Run: headless pygame with SDL's dummy video driver; simulated clock (each Clock.tick advances the game by its frame time, no real sleeping); random seed 0; keys injected as events and as key.get_pressed() state; mouse plan: one left click at the window centre at the start of phase 2, then a move to the lower-right quarter at the start of phase 3.
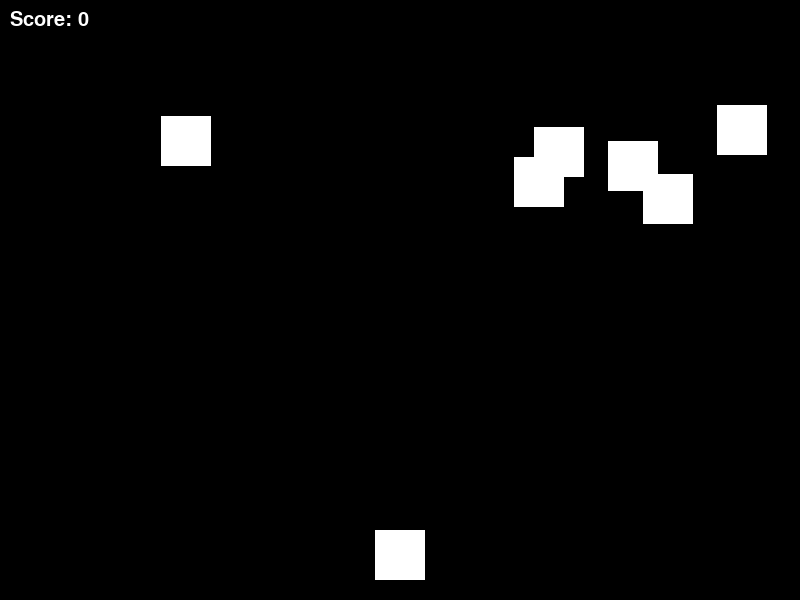
Frame 1 of 4 · flips 1–60 · no input
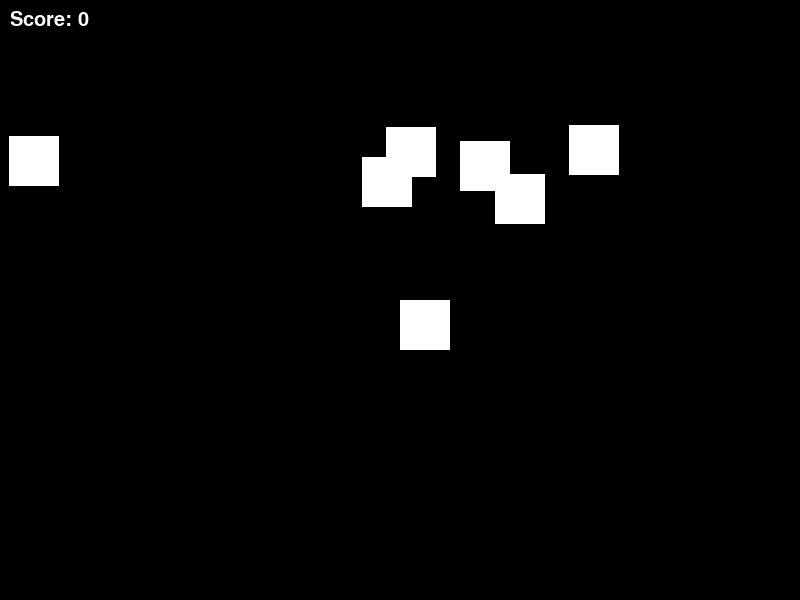
Frame 2 of 4 · flips 61–180 · clicked the window centre · tapped SPACE, RETURN · held RIGHT (→), D
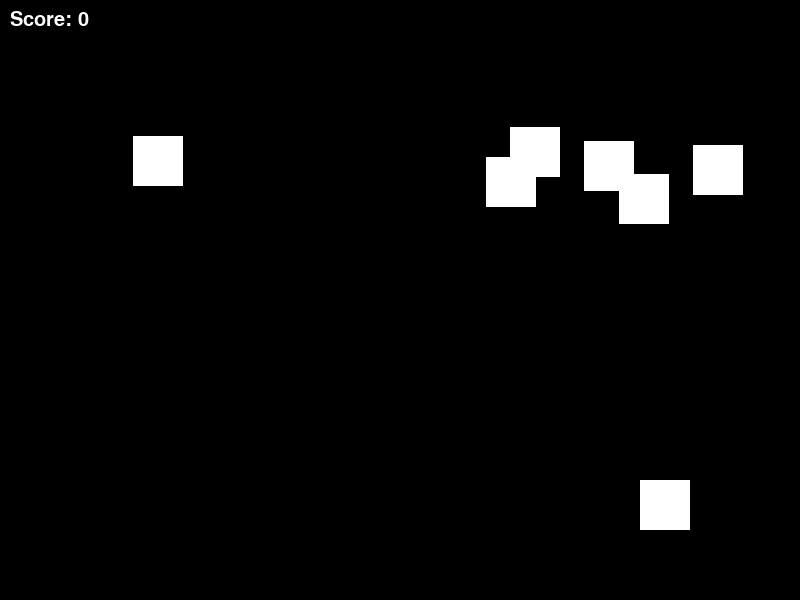
Frame 3 of 4 · flips 181–300 · moved the mouse to the lower-right quarter · held DOWN (↓), S
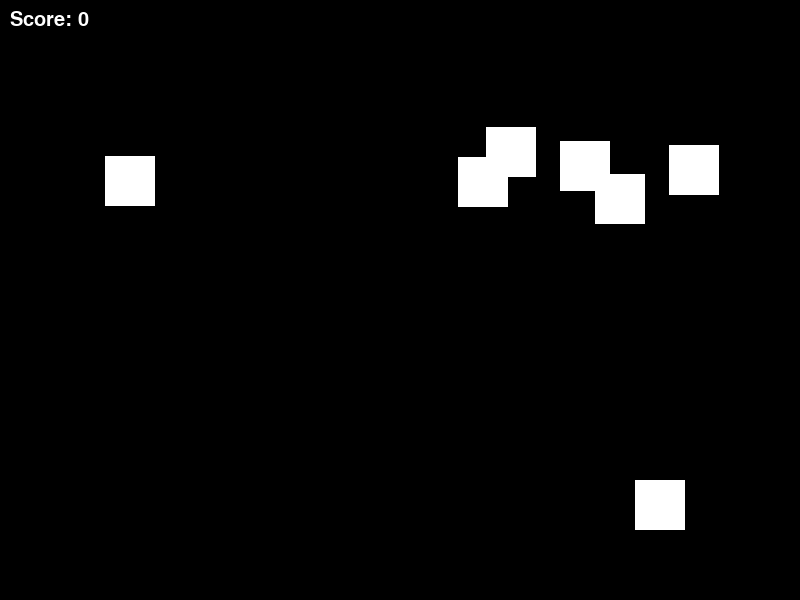
Frame 4 of 4 · flips 301–420 · held LEFT (←), A, UP (↑), W

The pygame program that drew these frames:

import pygame
import sys
import random

# Initialize pygame
pygame.init()

# Constants for the screen dimensions
SCREEN_WIDTH = 800
SCREEN_HEIGHT = 600

# Colors
WHITE = (255, 255, 255)

# Create the screen
screen = pygame.display.set_mode((SCREEN_WIDTH, SCREEN_HEIGHT))
pygame.display.set_caption("Space Invaders - Levels and Mouse Control")

# Player properties
player_width = 50
player_height = 50
player_x = SCREEN_WIDTH // 2 - player_width // 2
player_y = SCREEN_HEIGHT - player_height - 20
player_speed = 5

# Enemy properties
enemy_width = 50
enemy_height = 50
enemies = []
enemy_speed = 2

# Bullet properties
bullet_width = 5
bullet_height = 15
bullet_speed = 7
bullets = []

# Score and level
score = 0
level = 1
font = pygame.font.SysFont(None, 30)

def draw_player():
    pygame.draw.rect(screen, WHITE, (player_x, player_y, player_width, player_height))

def generate_enemies(num_enemies):
    global enemies
    enemies = []
    for _ in range(num_enemies):
        enemy_x = random.randint(0, SCREEN_WIDTH - enemy_width)
        enemy_y = random.randint(50, 200)
        enemies.append((enemy_x, enemy_y))

def draw_enemies():
    for enemy_x, enemy_y in enemies:
        pygame.draw.rect(screen, WHITE, (enemy_x, enemy_y, enemy_width, enemy_height))

def fire_bullet(x, y):
    bullets.append((x, y))

def move_bullets():
    for i in range(len(bullets)):
        x, y = bullets[i]
        y -= bullet_speed
        bullets[i] = (x, y)

def is_collision(enemy_x, enemy_y, bullet_x, bullet_y):
    distance = ((enemy_x - bullet_x) ** 2 + (enemy_y - bullet_y) ** 2) ** 0.5
    return distance < 27  # Adjust this value for better accuracy

def draw_score():
    score_display = font.render("Score: " + str(score), True, WHITE)
    screen.blit(score_display, (10, 10))

def game_over():
    game_over_font = pygame.font.SysFont(None, 50)
    game_over_text = game_over_font.render("GAME OVER", True, WHITE)
    screen.blit(game_over_text, (SCREEN_WIDTH // 2 - 100, SCREEN_HEIGHT // 2))
    pygame.display.update()
    pygame.time.wait(2000)
    pygame.quit()
    sys.exit()

# Initialize the first level
generate_enemies(6)

# Clock object to control FPS
clock = pygame.time.Clock()

# Game loop
while True:
    for event in pygame.event.get():
        if event.type == pygame.QUIT:
            pygame.quit()
            sys.exit()

        # Player controls using the mouse
        if event.type == pygame.MOUSEMOTION:
            player_x, player_y = event.pos

        if event.type == pygame.MOUSEBUTTONDOWN:
            bullet_x = player_x + player_width // 2 - bullet_width // 2
            bullet_y = player_y
            fire_bullet(bullet_x, bullet_y)

        # Player controls using keyboard
        if event.type == pygame.KEYDOWN:
            if event.key == pygame.K_LEFT:
                player_x -= player_speed
            elif event.key == pygame.K_RIGHT:
                player_x += player_speed
            elif event.key == pygame.K_SPACE:
                bullet_x = player_x + player_width // 2 - bullet_width // 2
                bullet_y = player_y
                fire_bullet(bullet_x, bullet_y)

    screen.fill((0, 0, 0))

    # Enemy movement
    for i in range(len(enemies)):
        enemy_x, enemy_y = enemies[i]
        enemy_x += enemy_speed
        enemies[i] = (enemy_x, enemy_y)
        if enemy_x <= 0 or enemy_x >= SCREEN_WIDTH - enemy_width:
            enemy_speed *= -1
            enemy_y += 20
            enemies[i] = (enemy_x, enemy_y)

    # Bullet movement
    move_bullets()

    # Check for collision with enemies
    for enemy_x, enemy_y in enemies:
        for bullet_x, bullet_y in bullets:
            if is_collision(enemy_x, enemy_y, bullet_x, bullet_y):
                bullets.remove((bullet_x, bullet_y))
                enemies.remove((enemy_x, enemy_y))
                score += 10

    # If all enemies are destroyed, go to the next level
    if not enemies:
        level += 1
        if level <= 5:
            generate_enemies(6 + level * 2)  # Increase the number of enemies with each level
            bullets.clear()  # Clear the bullets list
        else:
            game_over()

    # Draw objects
    draw_enemies()
    draw_player()
    for bullet_x, bullet_y in bullets:
        pygame.draw.rect(screen, WHITE, (bullet_x, bullet_y, bullet_width, bullet_height))
    draw_score()

    # Update the display
    pygame.display.update()

    # Set FPS to 60
    clock.tick(60)
